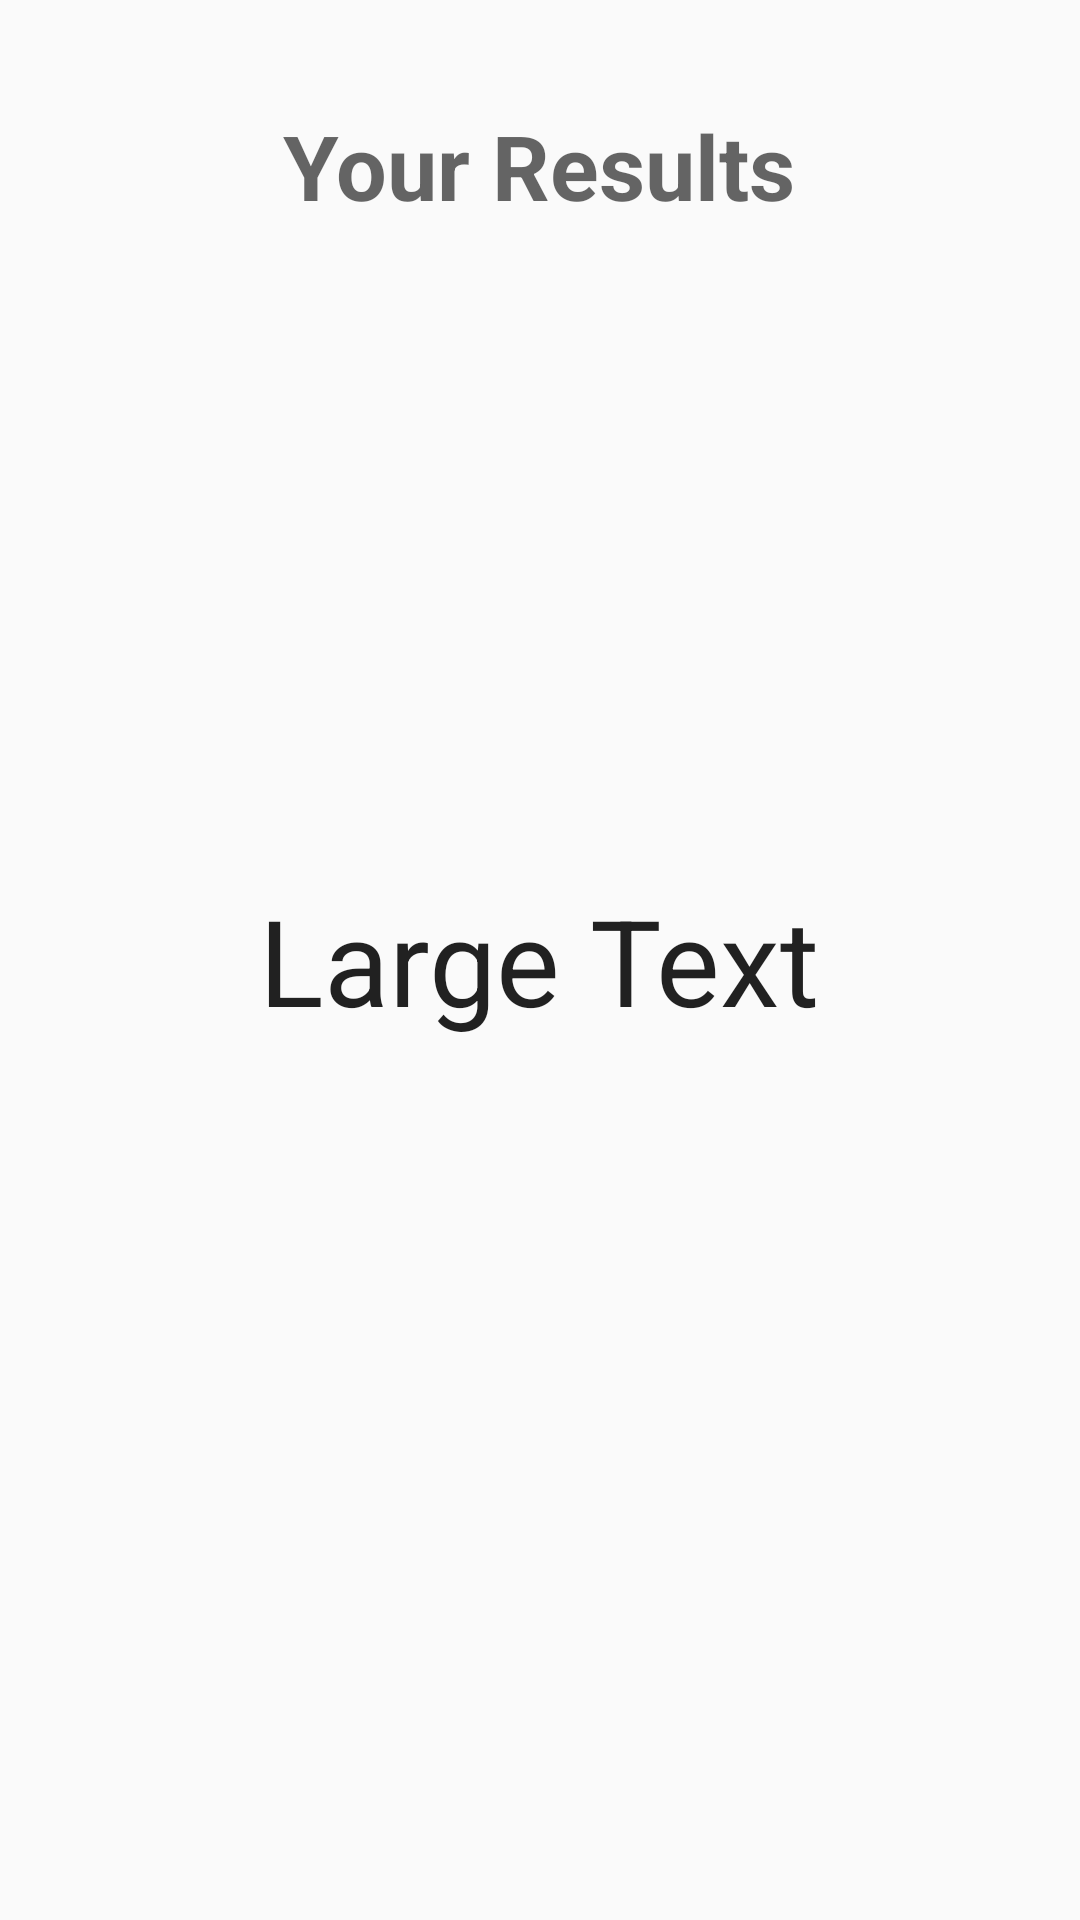

Produce the Android XML layout that renders to this screen, including the resource entries it uses.
<!-- AndroidManifest.xml: application theme AppTheme -->
<!-- res/layout/activity_results.xml -->
<RelativeLayout xmlns:android="http://schemas.android.com/apk/res/android"
    xmlns:tools="http://schemas.android.com/tools" android:layout_width="match_parent"
    android:layout_height="match_parent" android:paddingLeft="@dimen/activity_horizontal_margin"
    android:paddingRight="@dimen/activity_horizontal_margin"
    android:paddingTop="@dimen/activity_vertical_margin"
    android:paddingBottom="@dimen/activity_vertical_margin"
    tools:context="eras.fhj.at.attractivevoice.ResultsActivity"
    android:id="@+id/resultsLayout">

    <TextView
        android:layout_width="wrap_content"
        android:layout_height="wrap_content"
        android:textAppearance="?android:attr/textAppearanceMedium"
        android:text="Your Results"
        android:id="@+id/resultMessageTittle"
        android:layout_alignParentTop="true"
        android:layout_centerHorizontal="true"
        android:layout_marginTop="35dp"
        android:typeface="normal"
        android:textStyle="bold"
        android:textSize="30dp" />

    <TextView
        android:layout_width="wrap_content"
        android:layout_height="wrap_content"
        android:textAppearance="?android:attr/textAppearanceLarge"
        android:text="Large Text"
        android:id="@+id/resultsLabel"
        android:layout_centerVertical="true"
        android:layout_centerHorizontal="true"
        android:textStyle="normal"
        android:textSize="40dp" />

</RelativeLayout>
<!-- resources referenced by this layout -->
<resources>
  <style name="AppTheme" parent="Theme.AppCompat.Light">
          
          <item name="colorPrimary">#FF9800</item>
          
          <item name="colorButtonNormal">#FF9800</item>
      </style>
</resources>
